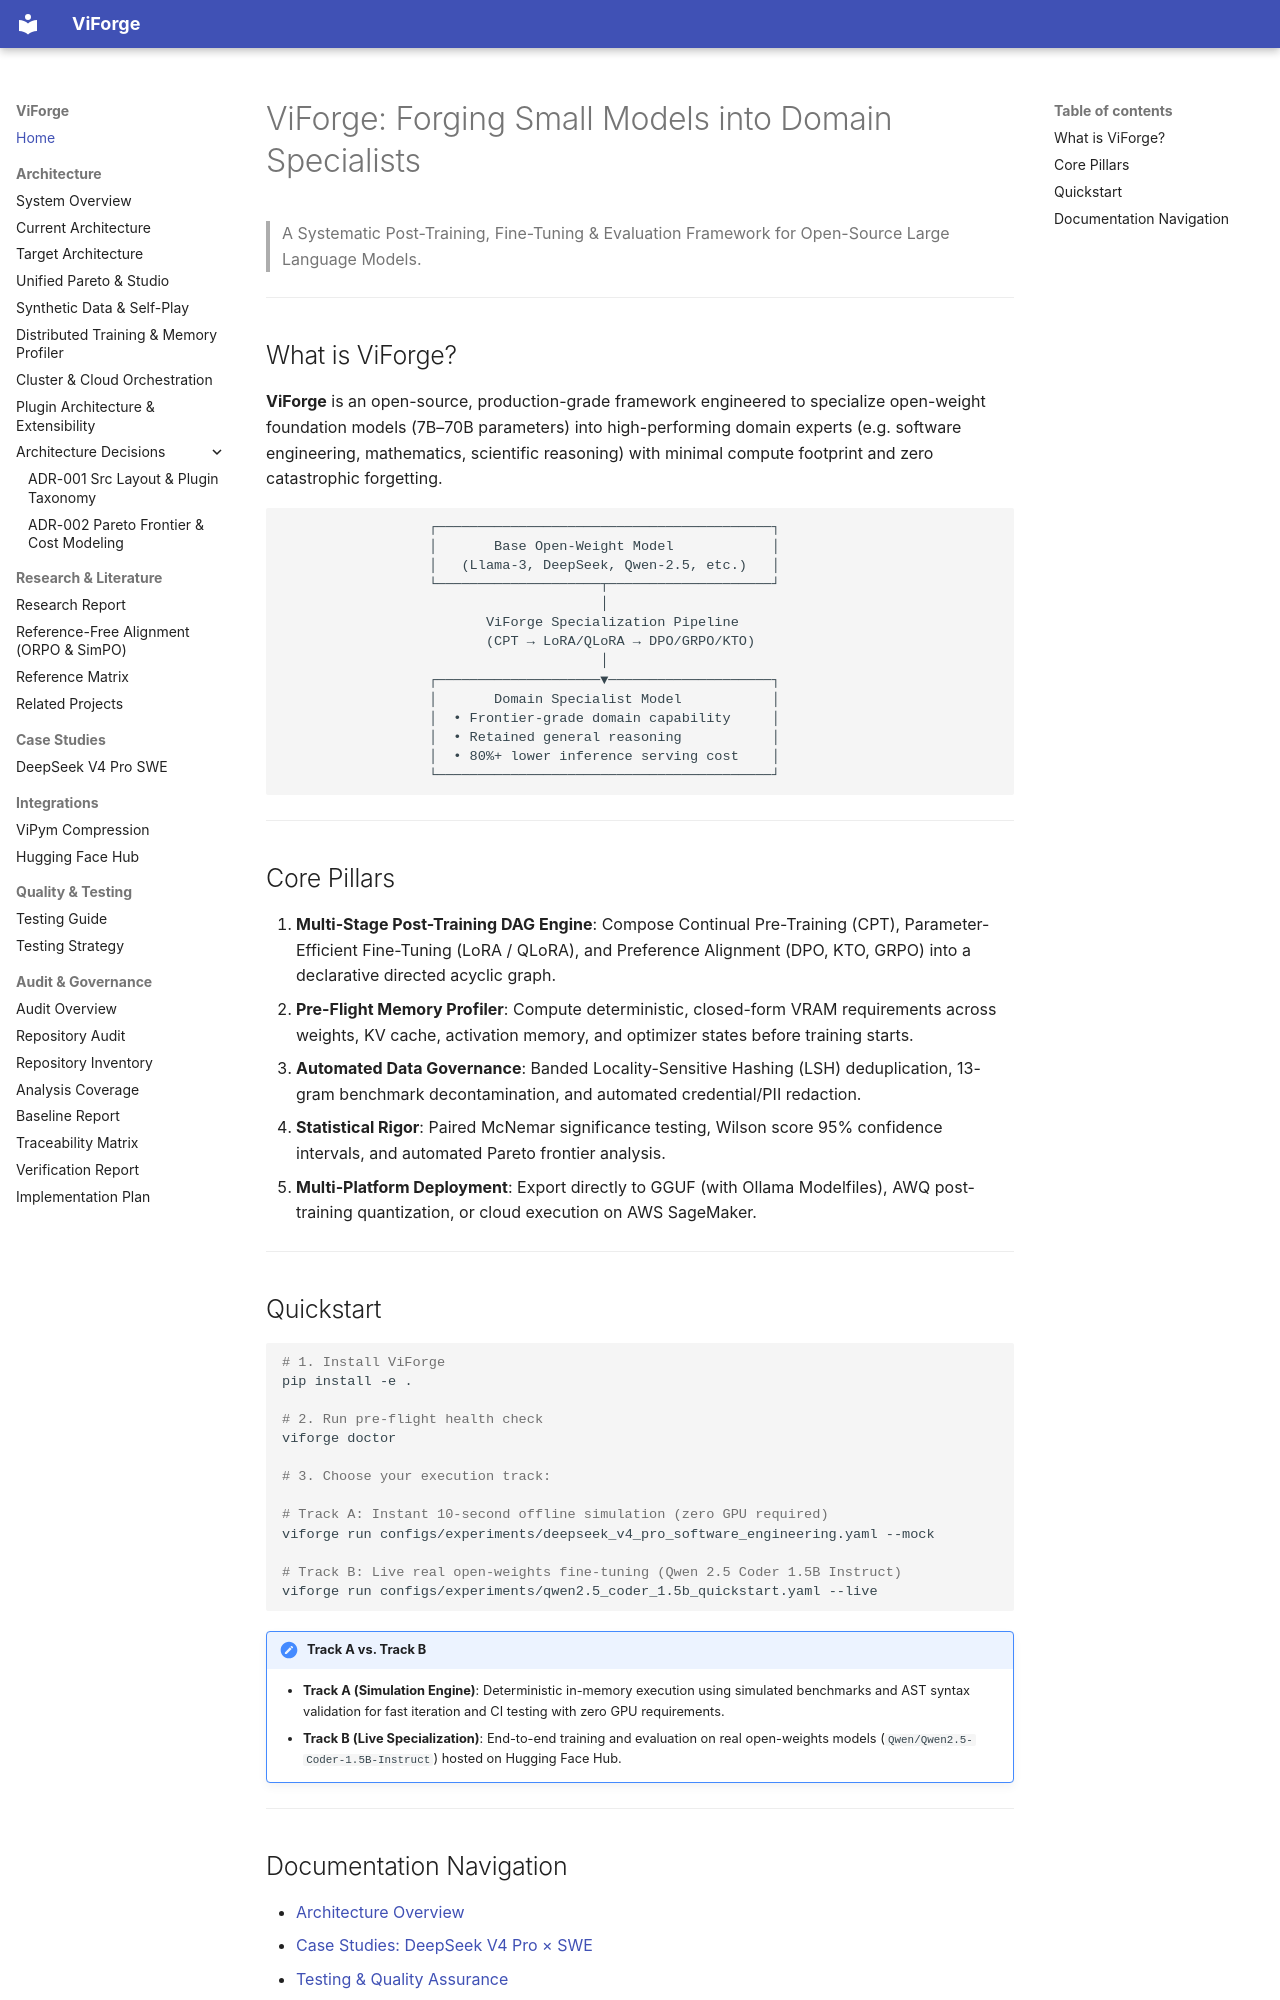

repository: vfcarida/ViForge · page: index.html · generator: mkdocs

# ViForge: Forging Small Models into Domain Specialists

> A Systematic Post-Training, Fine-Tuning & Evaluation Framework for Open-Source Large Language Models.

---

## What is ViForge?

**ViForge** is an open-source, production-grade framework engineered to specialize open-weight foundation models (7B–70B parameters) into high-performing domain experts (e.g. software engineering, mathematics, scientific reasoning) with minimal compute footprint and zero catastrophic forgetting.

```
                  ┌─────────────────────────────────────────┐
                  │       Base Open-Weight Model            │
                  │   (Llama-3, DeepSeek, Qwen-2.5, etc.)   │
                  └────────────────────┬────────────────────┘
                                       │
                         ViForge Specialization Pipeline
                         (CPT → LoRA/QLoRA → DPO/GRPO/KTO)
                                       │
                  ┌────────────────────▼────────────────────┐
                  │       Domain Specialist Model           │
                  │  • Frontier-grade domain capability     │
                  │  • Retained general reasoning           │
                  │  • 80%+ lower inference serving cost    │
                  └─────────────────────────────────────────┘
```

---

## Core Pillars

1. **Multi-Stage Post-Training DAG Engine**:
   Compose Continual Pre-Training (CPT), Parameter-Efficient Fine-Tuning (LoRA / QLoRA), and Preference Alignment (DPO, KTO, GRPO) into a declarative directed acyclic graph.
2. **Pre-Flight Memory Profiler**:
   Compute deterministic, closed-form VRAM requirements across weights, KV cache, activation memory, and optimizer states before training starts.
3. **Automated Data Governance**:
   Banded Locality-Sensitive Hashing (LSH) deduplication, 13-gram benchmark decontamination, and automated credential/PII redaction.
4. **Statistical Rigor**:
   Paired McNemar significance testing, Wilson score 95% confidence intervals, and automated Pareto frontier analysis.
5. **Multi-Platform Deployment**:
   Export directly to GGUF (with Ollama Modelfiles), AWQ post-training quantization, or cloud execution on AWS SageMaker.

---

## Quickstart

```bash
# 1. Install ViForge
pip install -e .

# 2. Run pre-flight health check
viforge doctor

# 3. Choose your execution track:

# Track A: Instant 10-second offline simulation (zero GPU required)
viforge run configs/experiments/deepseek_v4_pro_software_engineering.yaml --mock

# Track B: Live real open-weights fine-tuning (Qwen 2.5 Coder 1.5B Instruct)
viforge run configs/experiments/qwen2.5_coder_1.5b_quickstart.yaml --live
```

!!! note "Track A vs. Track B"
    - **Track A (Simulation Engine)**: Deterministic in-memory execution using simulated benchmarks and AST syntax validation for fast iteration and CI testing with zero GPU requirements.
    - **Track B (Live Specialization)**: End-to-end training and evaluation on real open-weights models (`Qwen/Qwen2.5-Coder-1.5B-Instruct`) hosted on Hugging Face Hub.

---
